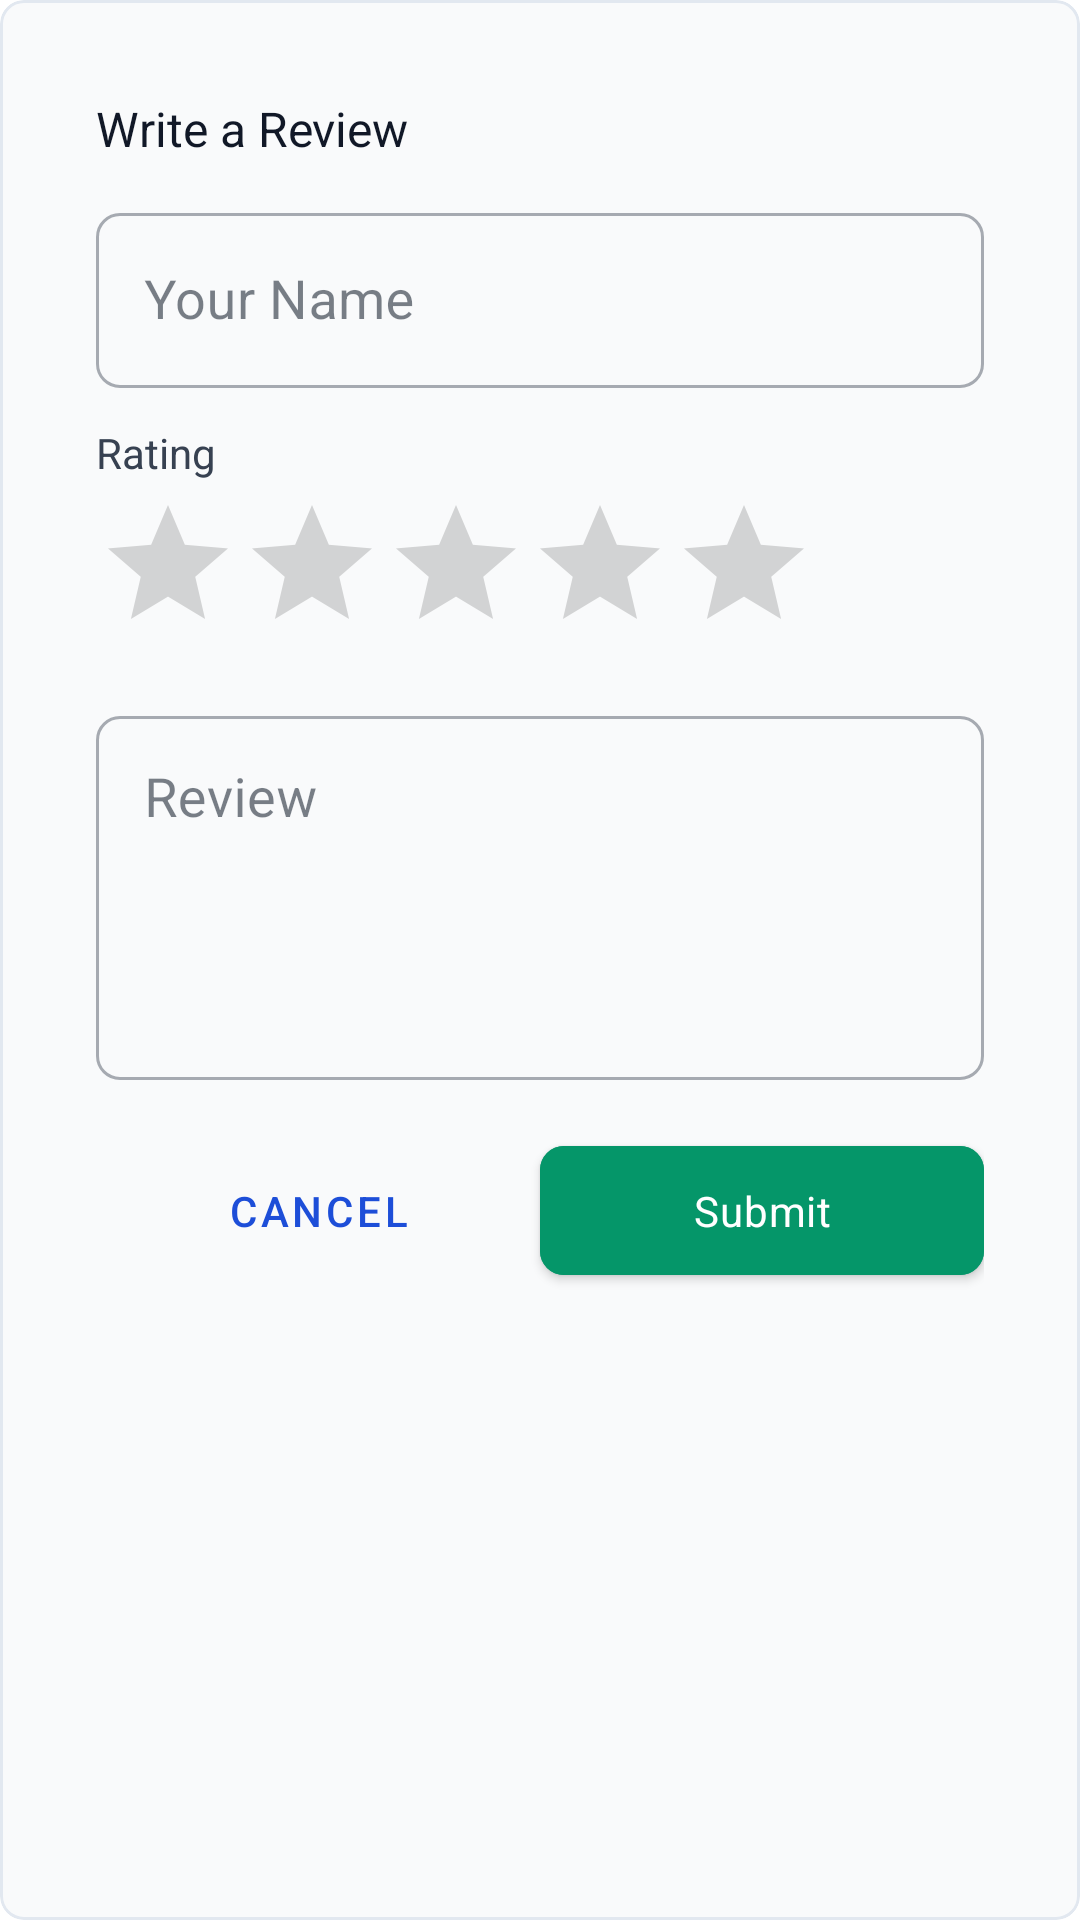

Reconstruct the res/layout file that produces this screen, plus the resources it refers to.
<!-- AndroidManifest.xml: application theme Theme.Nirapod -->
<!-- res/layout/review_form.xml -->
<?xml version="1.0" encoding="utf-8"?>
<com.google.android.material.card.MaterialCardView
    xmlns:android="http://schemas.android.com/apk/res/android"
    xmlns:app="http://schemas.android.com/apk/res-auto"
    xmlns:tools="http://schemas.android.com/tools"
    android:layout_width="match_parent"
    android:layout_height="wrap_content"
    android:layout_marginBottom="16dp"
    app:cardBackgroundColor="@color/gray_50"
    app:cardCornerRadius="8dp"
    app:cardElevation="0dp">

    <LinearLayout
        android:layout_width="match_parent"
        android:layout_height="wrap_content"
        android:orientation="vertical"
        android:padding="16dp">

        <TextView
            android:layout_width="wrap_content"
            android:layout_height="wrap_content"
            android:text="Write a Review"
            android:textColor="@color/gray_900"
            android:textSize="16sp"

            android:layout_marginBottom="12dp" />

        <com.google.android.material.textfield.TextInputLayout
            android:id="@+id/til_name"
            style="@style/Widget.MaterialComponents.TextInputLayout.OutlinedBox"
            android:layout_width="match_parent"
            android:layout_height="wrap_content"
            android:layout_marginBottom="12dp"
            android:hint="Your Name">

            <com.google.android.material.textfield.TextInputEditText
                android:id="@+id/et_name"
                android:layout_width="match_parent"
                android:layout_height="wrap_content"
                android:inputType="textPersonName" />
        </com.google.android.material.textfield.TextInputLayout>

        <TextView
            android:layout_width="wrap_content"
            android:layout_height="wrap_content"
            android:text="Rating"
            android:textColor="@color/gray_700"
            android:textSize="14sp"
            android:layout_marginBottom="4dp" />

        <RatingBar
            android:id="@+id/rb_rating"
            android:layout_width="wrap_content"
            android:layout_height="wrap_content"
            android:layout_marginBottom="12dp"
            android:numStars="5"
            android:stepSize="1.0" />

        <com.google.android.material.textfield.TextInputLayout
            android:id="@+id/til_review"
            style="@style/Widget.MaterialComponents.TextInputLayout.OutlinedBox"
            android:layout_width="match_parent"
            android:layout_height="wrap_content"
            android:layout_marginBottom="16dp"
            android:hint="Review">

            <com.google.android.material.textfield.TextInputEditText
                android:id="@+id/et_review"
                android:layout_width="match_parent"
                android:layout_height="wrap_content"
                android:gravity="top"
                android:inputType="textMultiLine"
                android:lines="4" />
        </com.google.android.material.textfield.TextInputLayout>

        <LinearLayout
            android:layout_width="match_parent"
            android:layout_height="wrap_content"
            android:orientation="horizontal">

            <com.google.android.material.button.MaterialButton
                android:id="@+id/btn_cancel"
                style="@style/Widget.MaterialComponents.Button.TextButton"
                android:layout_width="0dp"
                android:layout_height="wrap_content"
                android:layout_weight="1"
                android:text="Cancel" />

            <com.google.android.material.button.MaterialButton
                android:id="@+id/btn_submit"
                android:layout_width="0dp"
                android:layout_height="wrap_content"
                android:layout_weight="1"
                android:backgroundTint="@color/green_600"
                android:text="Submit"
                android:textColor="@color/white" />
        </LinearLayout>
    </LinearLayout>
</com.google.android.material.card.MaterialCardView>
<!-- resources referenced by this layout -->
<resources>
  <color name="gray_50">#F9FAFB</color>
  <color name="gray_700">#374151</color>
  <color name="gray_900">#111827</color>
  <color name="green_600">#059669</color>
  <color name="white">#FFFFFF</color>
  <color name="primary">#1D4ED8</color>
  <color name="primary_dark">#1A365D</color>
  <color name="destructive">#EF4444</color>
  <color name="background">#FFFFFF</color>
  <color name="surface">#FFFFFF</color>
  <color name="text_primary">#1F2937</color>
  <style name="TextAppearance.App.Headline1" parent="TextAppearance.MaterialComponents.Headline1">
  
          <item name="android:textSize">32sp</item>
          <item name="android:textColor">@color/text_primary</item>
          <item name="android:textStyle">bold</item>
      </style>
  <style name="TextAppearance.App.Headline2" parent="TextAppearance.MaterialComponents.Headline2">
  
          <item name="android:textSize">24sp</item>
          <item name="android:textColor">@color/text_primary</item>
          <item name="android:textStyle">bold</item>
      </style>
  <style name="TextAppearance.App.Headline3" parent="TextAppearance.MaterialComponents.Headline3">
  
          <item name="android:textSize">20sp</item>
          <item name="android:textColor">@color/text_primary</item>
          <item name="android:textStyle">bold</item>
      </style>
  <style name="TextAppearance.App.Subtitle1" parent="TextAppearance.MaterialComponents.Subtitle1">
  
          <item name="android:textSize">18sp</item>
          <item name="android:textColor">@color/text_primary</item>
          <item name="android:textStyle">normal</item>
      </style>
  <style name="TextAppearance.App.Subtitle2" parent="TextAppearance.MaterialComponents.Subtitle2">
  
          <item name="android:textSize">16sp</item>
          <item name="android:textColor">@color/text_primary</item>
  
      </style>
  <style name="TextAppearance.App.Body1" parent="TextAppearance.MaterialComponents.Body1">
  
          <item name="android:textSize">16sp</item>
          <item name="android:textColor">@color/text_primary</item>
      </style>
  <style name="TextAppearance.App.Body2" parent="TextAppearance.MaterialComponents.Body2">
  
          <item name="android:textSize">14sp</item>
          <item name="android:textColor">@color/text_secondary</item>
      </style>
  <style name="TextAppearance.App.Caption" parent="TextAppearance.MaterialComponents.Caption">
  
          <item name="android:textSize">12sp</item>
          <item name="android:textColor">@color/text_muted</item>
      </style>
  <style name="Widget.App.SearchView" parent="Widget.AppCompat.SearchView">
          <item name="queryBackground">@android:color/transparent</item>
          <item name="submitBackground">@android:color/transparent</item>
          <item name="searchIcon">@drawable/ic_search</item>
  
          <item name="queryHint">@string/search_hint</item>
      </style>
  <style name="ShapeAppearance.App.SmallComponent" parent="ShapeAppearance.MaterialComponents.SmallComponent">
          <item name="cornerFamily">rounded</item>
          <item name="cornerSize">8dp</item>
      </style>
  <style name="ShapeAppearance.App.MediumComponent" parent="ShapeAppearance.MaterialComponents.MediumComponent">
          <item name="cornerFamily">rounded</item>
          <item name="cornerSize">12dp</item>
      </style>
  <style name="ShapeAppearance.App.LargeComponent" parent="ShapeAppearance.MaterialComponents.LargeComponent">
          <item name="cornerFamily">rounded</item>
          <item name="cornerSize">16dp</item>
      </style>
  <color name="text_secondary">#6B7280</color>
  <color name="text_muted">#9CA3AF</color>
  <color name="card_background">#FFFFFF</color>
  <color name="border">#E2E8F0</color>
  <color name="gray_100">#F3F4F6</color>
  <string name="search_hint">Search…</string>
</resources>
